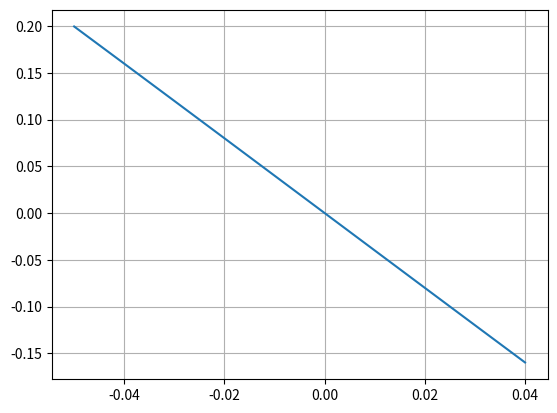

Python code for this plot:
import matplotlib.pyplot as plt


def f(x):
    return 4*x**3 - 4*x 


xs = []
for i in range(-5, 5):
    xs.append(i*0.01)

ys = []
for x in xs :
    ys.append(f(x))

plt.grid()
plt.plot(xs, ys)
plt.show()
